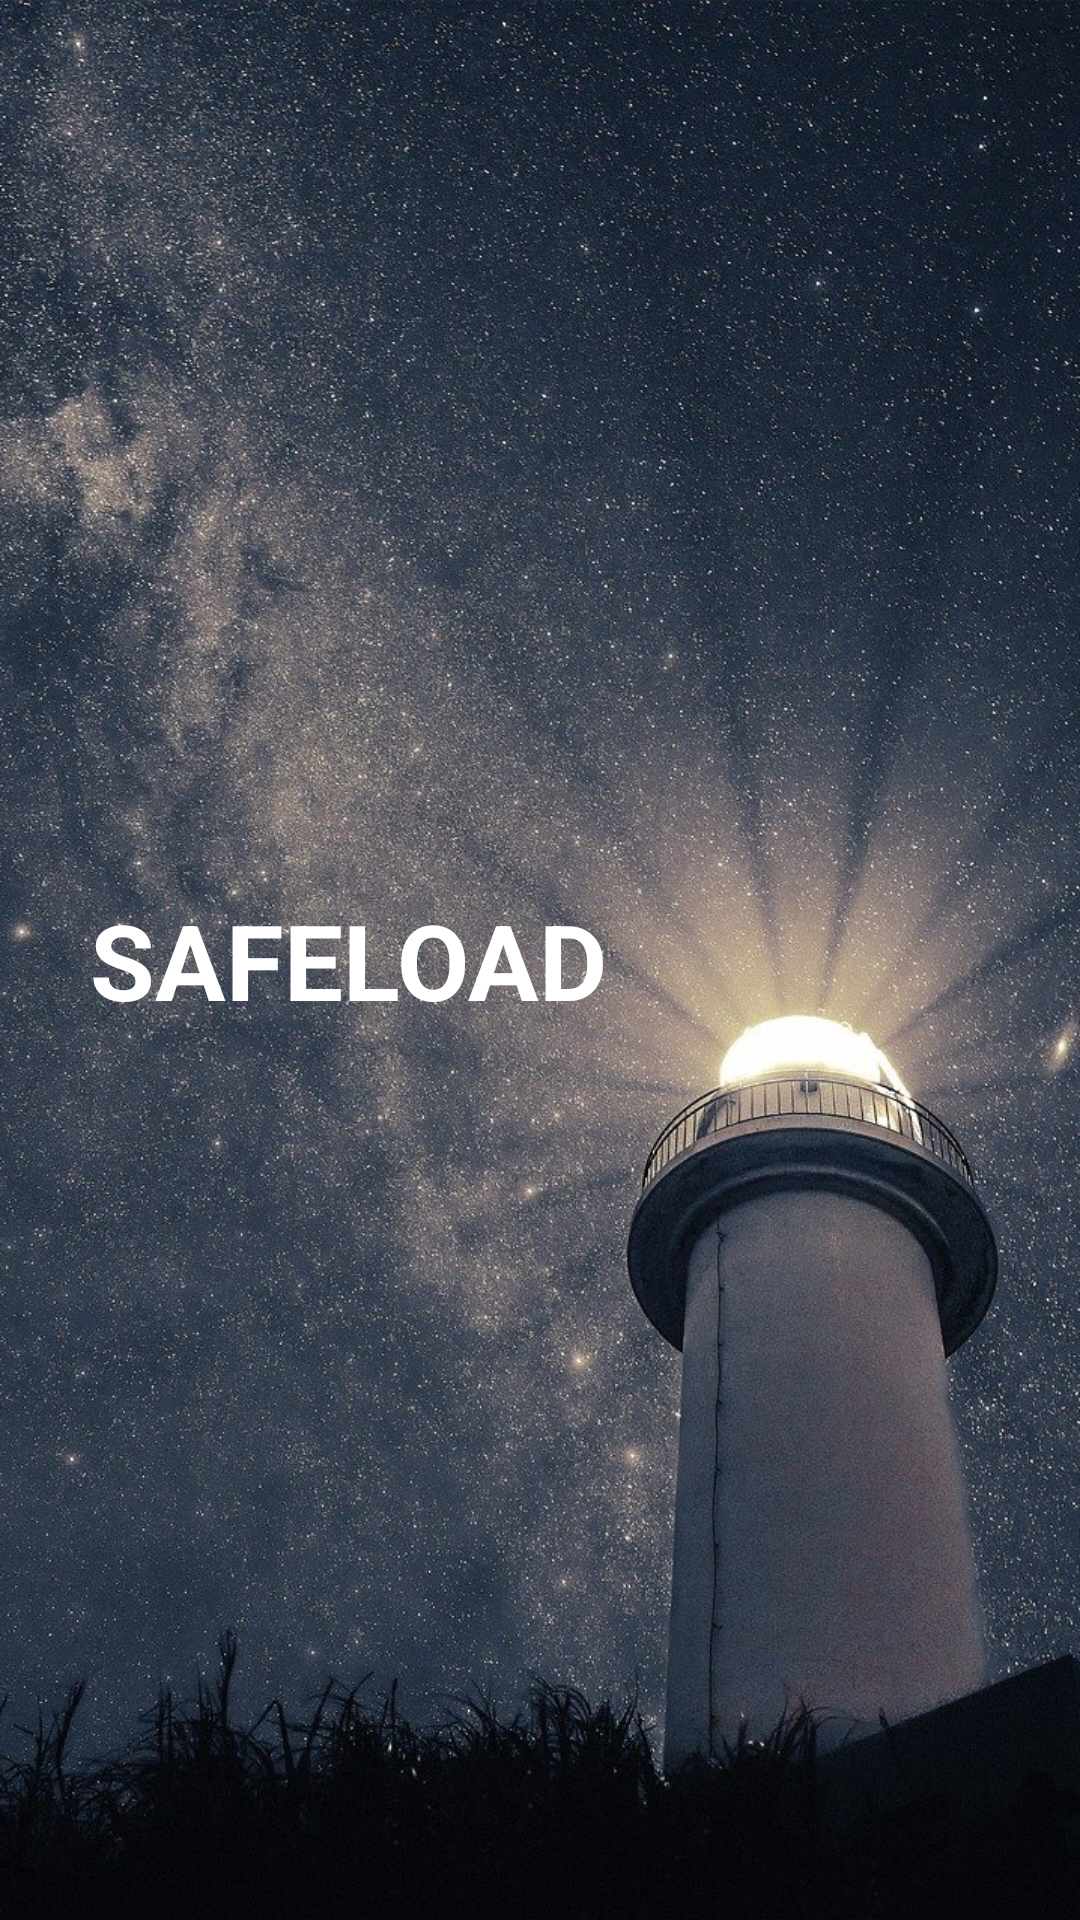

This screen was rendered from an Android layout file. Write that file and the resources it references.
<!-- AndroidManifest.xml: application theme Theme.MyApplication -->
<!-- res/layout/activity_intro.xml -->
<?xml version="1.0" encoding="utf-8"?>
<LinearLayout xmlns:android="http://schemas.android.com/apk/res/android"
    xmlns:app="http://schemas.android.com/apk/res-auto"
    xmlns:tools="http://schemas.android.com/tools"
    android:layout_width="match_parent"
    android:layout_height="match_parent"
    android:background="@drawable/milkyway_cut"
    tools:context=".IntroActivity">

    <TextView
        android:layout_width="wrap_content"
        android:layout_height="wrap_content"
        android:layout_gravity="center"
        android:gravity="center"
        android:layout_marginLeft="30dp"
        android:text="SAFELOAD"
        android:textColor="@color/white"
        android:textSize="35sp"
        android:textStyle="bold" />

</LinearLayout>
<!-- resources referenced by this layout -->
<resources>
  <!-- drawable milkyway_cut: jpg bitmap (drawable, 435832 bytes) -->
  <style name="Theme.MyApplication" parent="Theme.MaterialComponents.DayNight.DarkActionBar">
          
          <item name="colorPrimary">@color/purple_500</item>
          <item name="colorPrimaryVariant">@color/purple_700</item>
          <item name="colorOnPrimary">@color/white</item>
          
          <item name="colorSecondary">@color/teal_200</item>
          <item name="colorSecondaryVariant">@color/teal_700</item>
          <item name="colorOnSecondary">@color/black</item>
          
          <item name="android:statusBarColor" tools:targetApi="l">?attr/colorPrimaryVariant</item>
          
          <item name="windowActionBar">false</item>
          <item name="windowNoTitle">true</item>
      </style>
  <!-- not gathered from this repository: default colours our renderer supplied (Android Studio template values) -->
  <color name="purple_500">#FF6200EE</color>
  <color name="purple_700">#FF3700B3</color>
  <color name="teal_200">#FF03DAC5</color>
  <color name="teal_700">#FF018786</color>
  <color name="black">#FF000000</color>
  <color name="white">#FFFFFFFF</color>
</resources>
